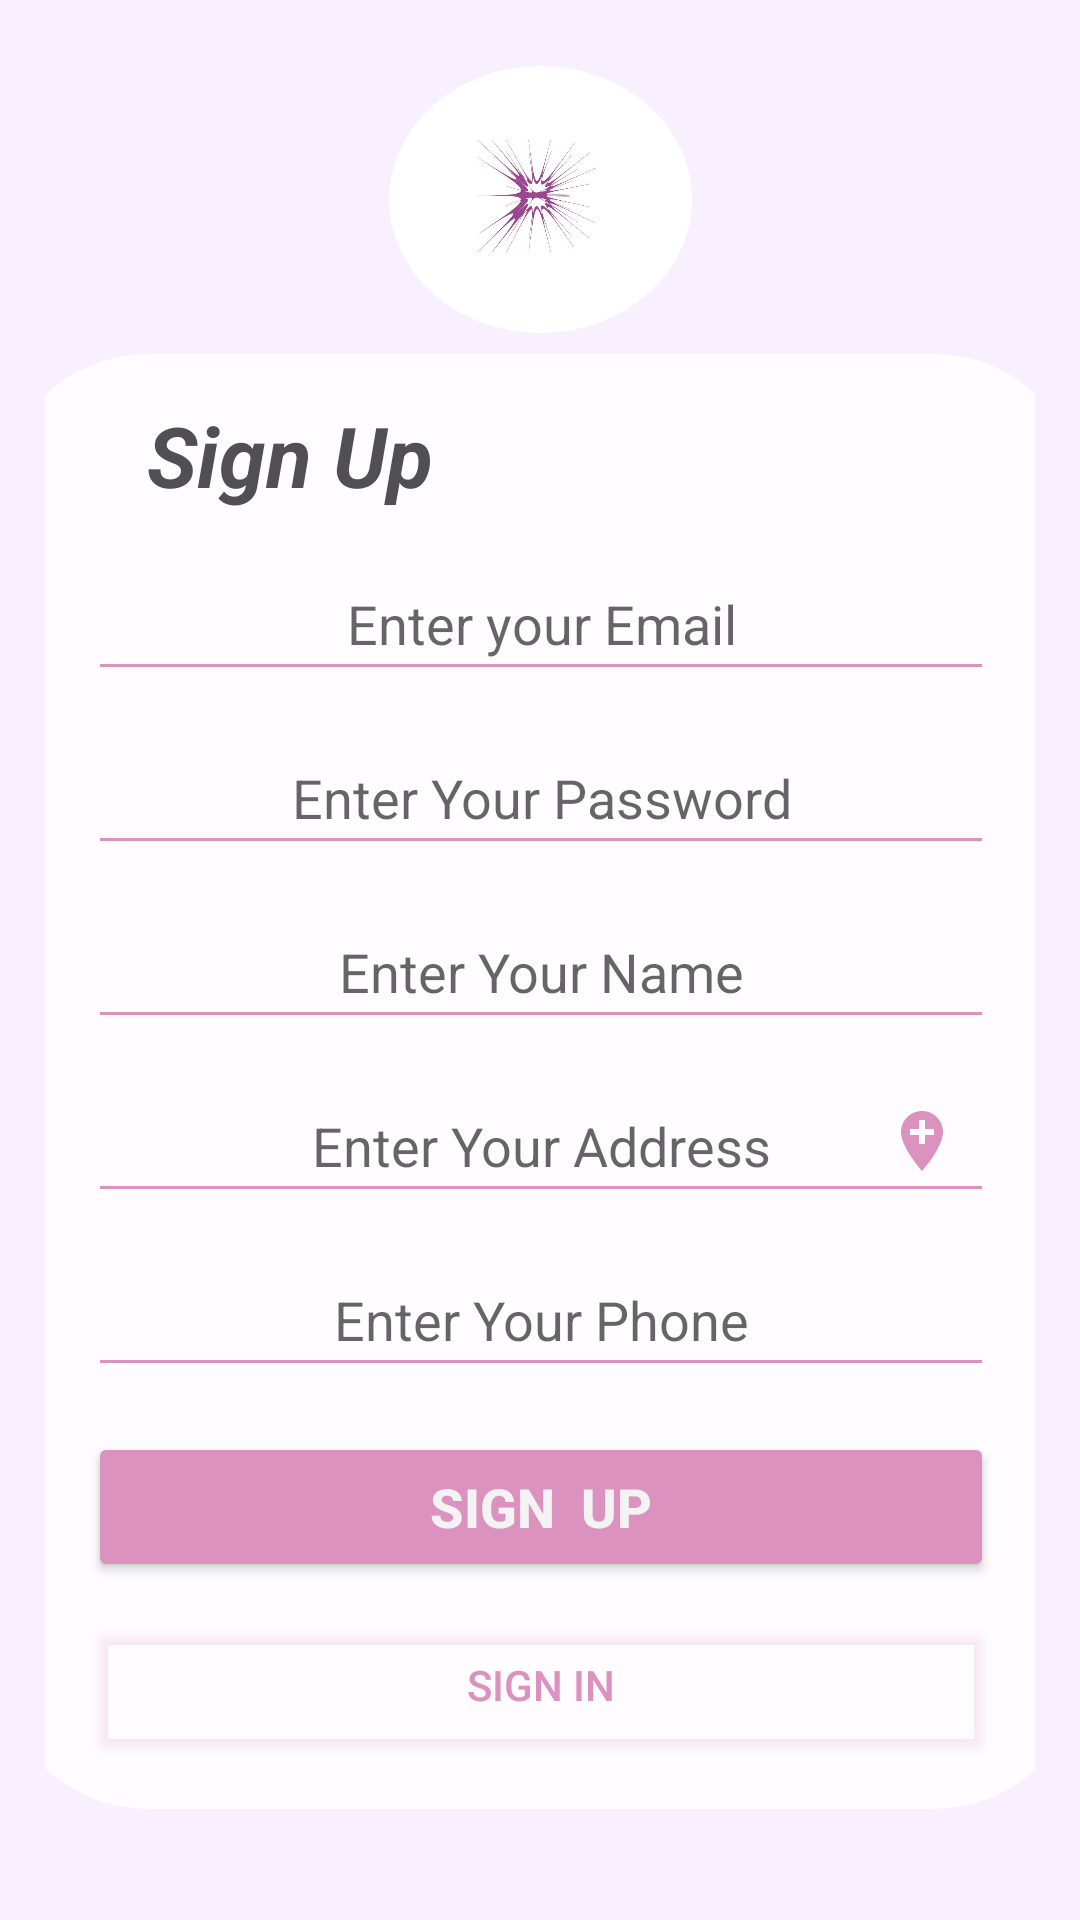

Layout XML and referenced resources for this Android screen:
<!-- AndroidManifest.xml: application theme Theme.SnepApplication -->
<!-- res/layout/activity_sign_up.xml -->
<?xml version="1.0" encoding="utf-8"?>
<androidx.constraintlayout.widget.ConstraintLayout xmlns:android="http://schemas.android.com/apk/res/android"
    xmlns:app="http://schemas.android.com/apk/res-auto"
    xmlns:tools="http://schemas.android.com/tools"
    android:layout_width="match_parent"
    android:layout_height="match_parent"
    android:background="#F8EFFF"
    tools:context=".SignUpActivity"
    android:padding="15dp">


    <androidx.constraintlayout.widget.ConstraintLayout
        android:layout_width="362dp"
        android:layout_height="485dp"
        android:layout_marginStart="1dp"
        android:layout_marginTop="7dp"
        android:layout_marginEnd="1dp"
        android:background="@drawable/layout_shapes"
        android:padding="10dp"
        app:layout_constraintEnd_toEndOf="parent"
        app:layout_constraintStart_toStartOf="parent"
        app:layout_constraintTop_toBottomOf="@+id/imageView2">

        <TextView
            android:id="@+id/textView"
            android:layout_width="wrap_content"
            android:layout_height="wrap_content"
            android:layout_marginTop="5dp"
            android:text="Sign Up"
            android:textColor="#514F53"
            android:textSize="28sp"
            android:textStyle="bold|italic"
            app:layout_constraintHorizontal_bias="0.161"
            app:layout_constraintLeft_toLeftOf="parent"
            app:layout_constraintRight_toRightOf="parent"
            app:layout_constraintTop_toTopOf="parent" />

        <EditText
            android:id="@+id/passUp"
            android:layout_width="0dp"
            android:layout_height="48dp"
            android:layout_marginStart="20dp"
            android:layout_marginTop="10dp"
            android:layout_marginEnd="20dp"
            android:backgroundTint="#DB92BF"
            android:ems="10"
            android:gravity="center"
            android:hint="Enter Your Password"
            android:inputType="textPassword"
            android:minHeight="48dp"
            app:layout_constraintEnd_toEndOf="parent"
            app:layout_constraintStart_toStartOf="parent"
            app:layout_constraintTop_toBottomOf="@+id/emailUp" />

        <EditText
            android:id="@+id/emailUp"
            android:layout_width="0dp"
            android:layout_height="48dp"
            android:layout_marginStart="20dp"
            android:layout_marginTop="12dp"
            android:layout_marginEnd="20dp"
            android:backgroundTint="#DB92BF"
            android:ems="10"
            android:gravity="center"
            android:hint="Enter your Email"
            android:inputType="textEmailAddress"
            android:minHeight="48dp"
            app:layout_constraintEnd_toEndOf="parent"
            app:layout_constraintHorizontal_bias="0.571"
            app:layout_constraintStart_toStartOf="parent"
            app:layout_constraintTop_toBottomOf="@+id/progressBarUp" />

        <Button
            android:id="@+id/btnSign"
            android:layout_width="0dp"
            android:layout_height="50dp"
            android:layout_marginStart="20dp"
            android:layout_marginTop="10dp"
            android:layout_marginEnd="20dp"
            android:layout_marginBottom="7dp"
            android:backgroundTint="#00FFFFFF"
            android:outlineAmbientShadowColor="#00FFFFFF"
            android:outlineSpotShadowColor="#DB92BF"
            android:shadowColor="#DB92BF"
            android:text="Sign In"
            android:textColor="#DB92BF"
            app:layout_constraintBottom_toBottomOf="parent"
            app:layout_constraintEnd_toEndOf="parent"
            app:layout_constraintStart_toStartOf="parent"
            app:layout_constraintTop_toBottomOf="@+id/btnSignUp" />

        <Button
            android:id="@+id/btnSignUp"
            android:layout_width="0dp"
            android:layout_height="50dp"
            android:layout_marginStart="20dp"
            android:layout_marginTop="15dp"
            android:layout_marginEnd="20dp"
            android:backgroundTint="#DB92BF"
            android:text="Sign  Up"
            android:textColor="#F3F3F3"
            android:textSize="18sp"
            android:textStyle="bold"
            app:layout_constraintEnd_toEndOf="parent"
            app:layout_constraintStart_toStartOf="parent"
            app:layout_constraintTop_toBottomOf="@+id/phoneUp" />

        <ProgressBar
            android:id="@+id/progressBarUp"
            style="?android:attr/progressBarStyle"
            android:layout_width="wrap_content"
            android:layout_height="wrap_content"
            android:layout_marginStart="184dp"
            android:layout_marginTop="12dp"
            android:layout_marginBottom="40dp"
            android:visibility="gone"
            app:layout_constraintBottom_toTopOf="@+id/emailUp"
            app:layout_constraintStart_toStartOf="parent"
            app:layout_constraintTop_toBottomOf="@+id/textView" />

        <EditText
            android:id="@+id/nameUp"
            android:layout_width="0dp"
            android:layout_height="48dp"
            android:layout_marginStart="20dp"
            android:layout_marginTop="10dp"
            android:layout_marginEnd="20dp"
            android:backgroundTint="#DB92BF"
            android:ems="10"
            android:gravity="center"
            android:hint="Enter Your Name"
            android:inputType="textPersonName"
            app:layout_constraintEnd_toEndOf="parent"
            app:layout_constraintStart_toStartOf="parent"
            app:layout_constraintTop_toBottomOf="@+id/passUp" />

        <EditText
            android:id="@+id/aderessUp"
            android:layout_width="0dp"
            android:layout_height="48dp"
            android:layout_marginStart="20dp"
            android:layout_marginTop="10dp"
            android:layout_marginEnd="20dp"
            android:backgroundTint="#DB92BF"
            android:ems="10"
            android:gravity="center"
            android:hint="Enter Your Address"
            android:inputType="textPersonName"
            app:layout_constraintEnd_toEndOf="parent"
            app:layout_constraintStart_toStartOf="parent"
            app:layout_constraintTop_toBottomOf="@+id/nameUp" />

        <EditText
            android:id="@+id/phoneUp"
            android:layout_width="0dp"
            android:layout_height="48dp"
            android:layout_marginStart="20dp"
            android:layout_marginTop="10dp"
            android:layout_marginEnd="20dp"
            android:backgroundTint="#DB92BF"
            android:ems="10"
            android:gravity="center"
            android:hint="Enter Your Phone"
            android:inputType="phone"
            app:layout_constraintEnd_toEndOf="parent"
            app:layout_constraintStart_toStartOf="parent"
            app:layout_constraintTop_toBottomOf="@+id/aderessUp" />

        <ImageButton
            android:id="@+id/btnlocationup"
            android:layout_width="wrap_content"
            android:layout_height="wrap_content"
            android:backgroundTint="#00FAF9F9"
            android:minHeight="48dp"
            app:layout_constraintBottom_toBottomOf="@+id/aderessUp"
            app:layout_constraintEnd_toEndOf="@+id/aderessUp"
            app:layout_constraintTop_toTopOf="@+id/aderessUp"
            app:srcCompat="@drawable/ic_add_location"
            tools:ignore="SpeakableTextPresentCheck" />

    </androidx.constraintlayout.widget.ConstraintLayout>

    <ImageView
        android:id="@+id/imageView2"
        android:layout_width="101dp"
        android:layout_height="89dp"
        android:layout_marginTop="7dp"
        android:background="@drawable/image_shape"
        app:layout_constraintEnd_toEndOf="parent"
        app:layout_constraintHorizontal_bias="0.501"
        app:layout_constraintStart_toStartOf="parent"
        app:layout_constraintTop_toTopOf="parent"
        app:srcCompat="@drawable/sneb_" />

</androidx.constraintlayout.widget.ConstraintLayout>
<!-- resources referenced by this layout -->
<resources>
  <!-- drawable ic_add_location (drawable) -->
  <vector android:height="24dp" android:tint="#DB92BF"
      android:viewportHeight="24" android:viewportWidth="24"
      android:width="24dp" xmlns:android="http://schemas.android.com/apk/res/android">
      <path android:fillColor="@android:color/white" android:pathData="M12,2C8.14,2 5,5.14 5,9c0,5.25 7,13 7,13s7,-7.75 7,-13c0,-3.86 -3.14,-7 -7,-7zM16,10h-3v3h-2v-3L8,10L8,8h3L11,5h2v3h3v2z"/>
  </vector>
  <!-- drawable image_shape (drawable) -->
  <?xml version="1.0" encoding="utf-8"?>
  <shape android:shape="oval"
      xmlns:android="http://schemas.android.com/apk/res/android">
  
      <size android:width="110dp" android:height="110dp"/>
      <solid android:color="#FFFFFF"/>
      <padding android:top="12dp" android:right="12dp" android:bottom="12dp" android:left="12dp"/>
  
  
  </shape>
  <!-- drawable layout_shapes (drawable) -->
  <?xml version="1.0" encoding="utf-8"?>
  <shape android:shape="rectangle"
      xmlns:android="http://schemas.android.com/apk/res/android">
  
      <size android:width="50dp" android:height="30dp"/>
      <solid android:color="#D7FFFFFF"/>
      <padding android:top="12dp" android:right="12dp" android:bottom="12dp" android:left="12dp"/>
      <corners android:radius="50dp"/>
  
  
  </shape>
  <!-- drawable sneb_: jpg bitmap (drawable, 50157 bytes) -->
  <style name="Theme.SnepApplication" parent="Theme.MaterialComponents.DayNight.NoActionBar">
          
          <item name="colorPrimary">@color/purple_500</item>
          <item name="colorPrimaryVariant">@color/purple_700</item>
          <item name="colorOnPrimary">@color/white</item>
          
          <item name="colorSecondary">@color/teal_200</item>
          <item name="colorSecondaryVariant">@color/teal_700</item>
          <item name="colorOnSecondary">@color/black</item>
          
          <item name="android:statusBarColor" tools:targetApi="l">?attr/colorPrimaryVariant</item>
          
      </style>
  <!-- not gathered from this repository: default colours our renderer supplied (Android Studio template values) -->
  <color name="purple_500">#FF6200EE</color>
  <color name="purple_700">#FF3700B3</color>
  <color name="teal_200">#FF03DAC5</color>
  <color name="teal_700">#FF018786</color>
  <color name="black">#FF000000</color>
  <color name="white">#FFFFFFFF</color>
</resources>
